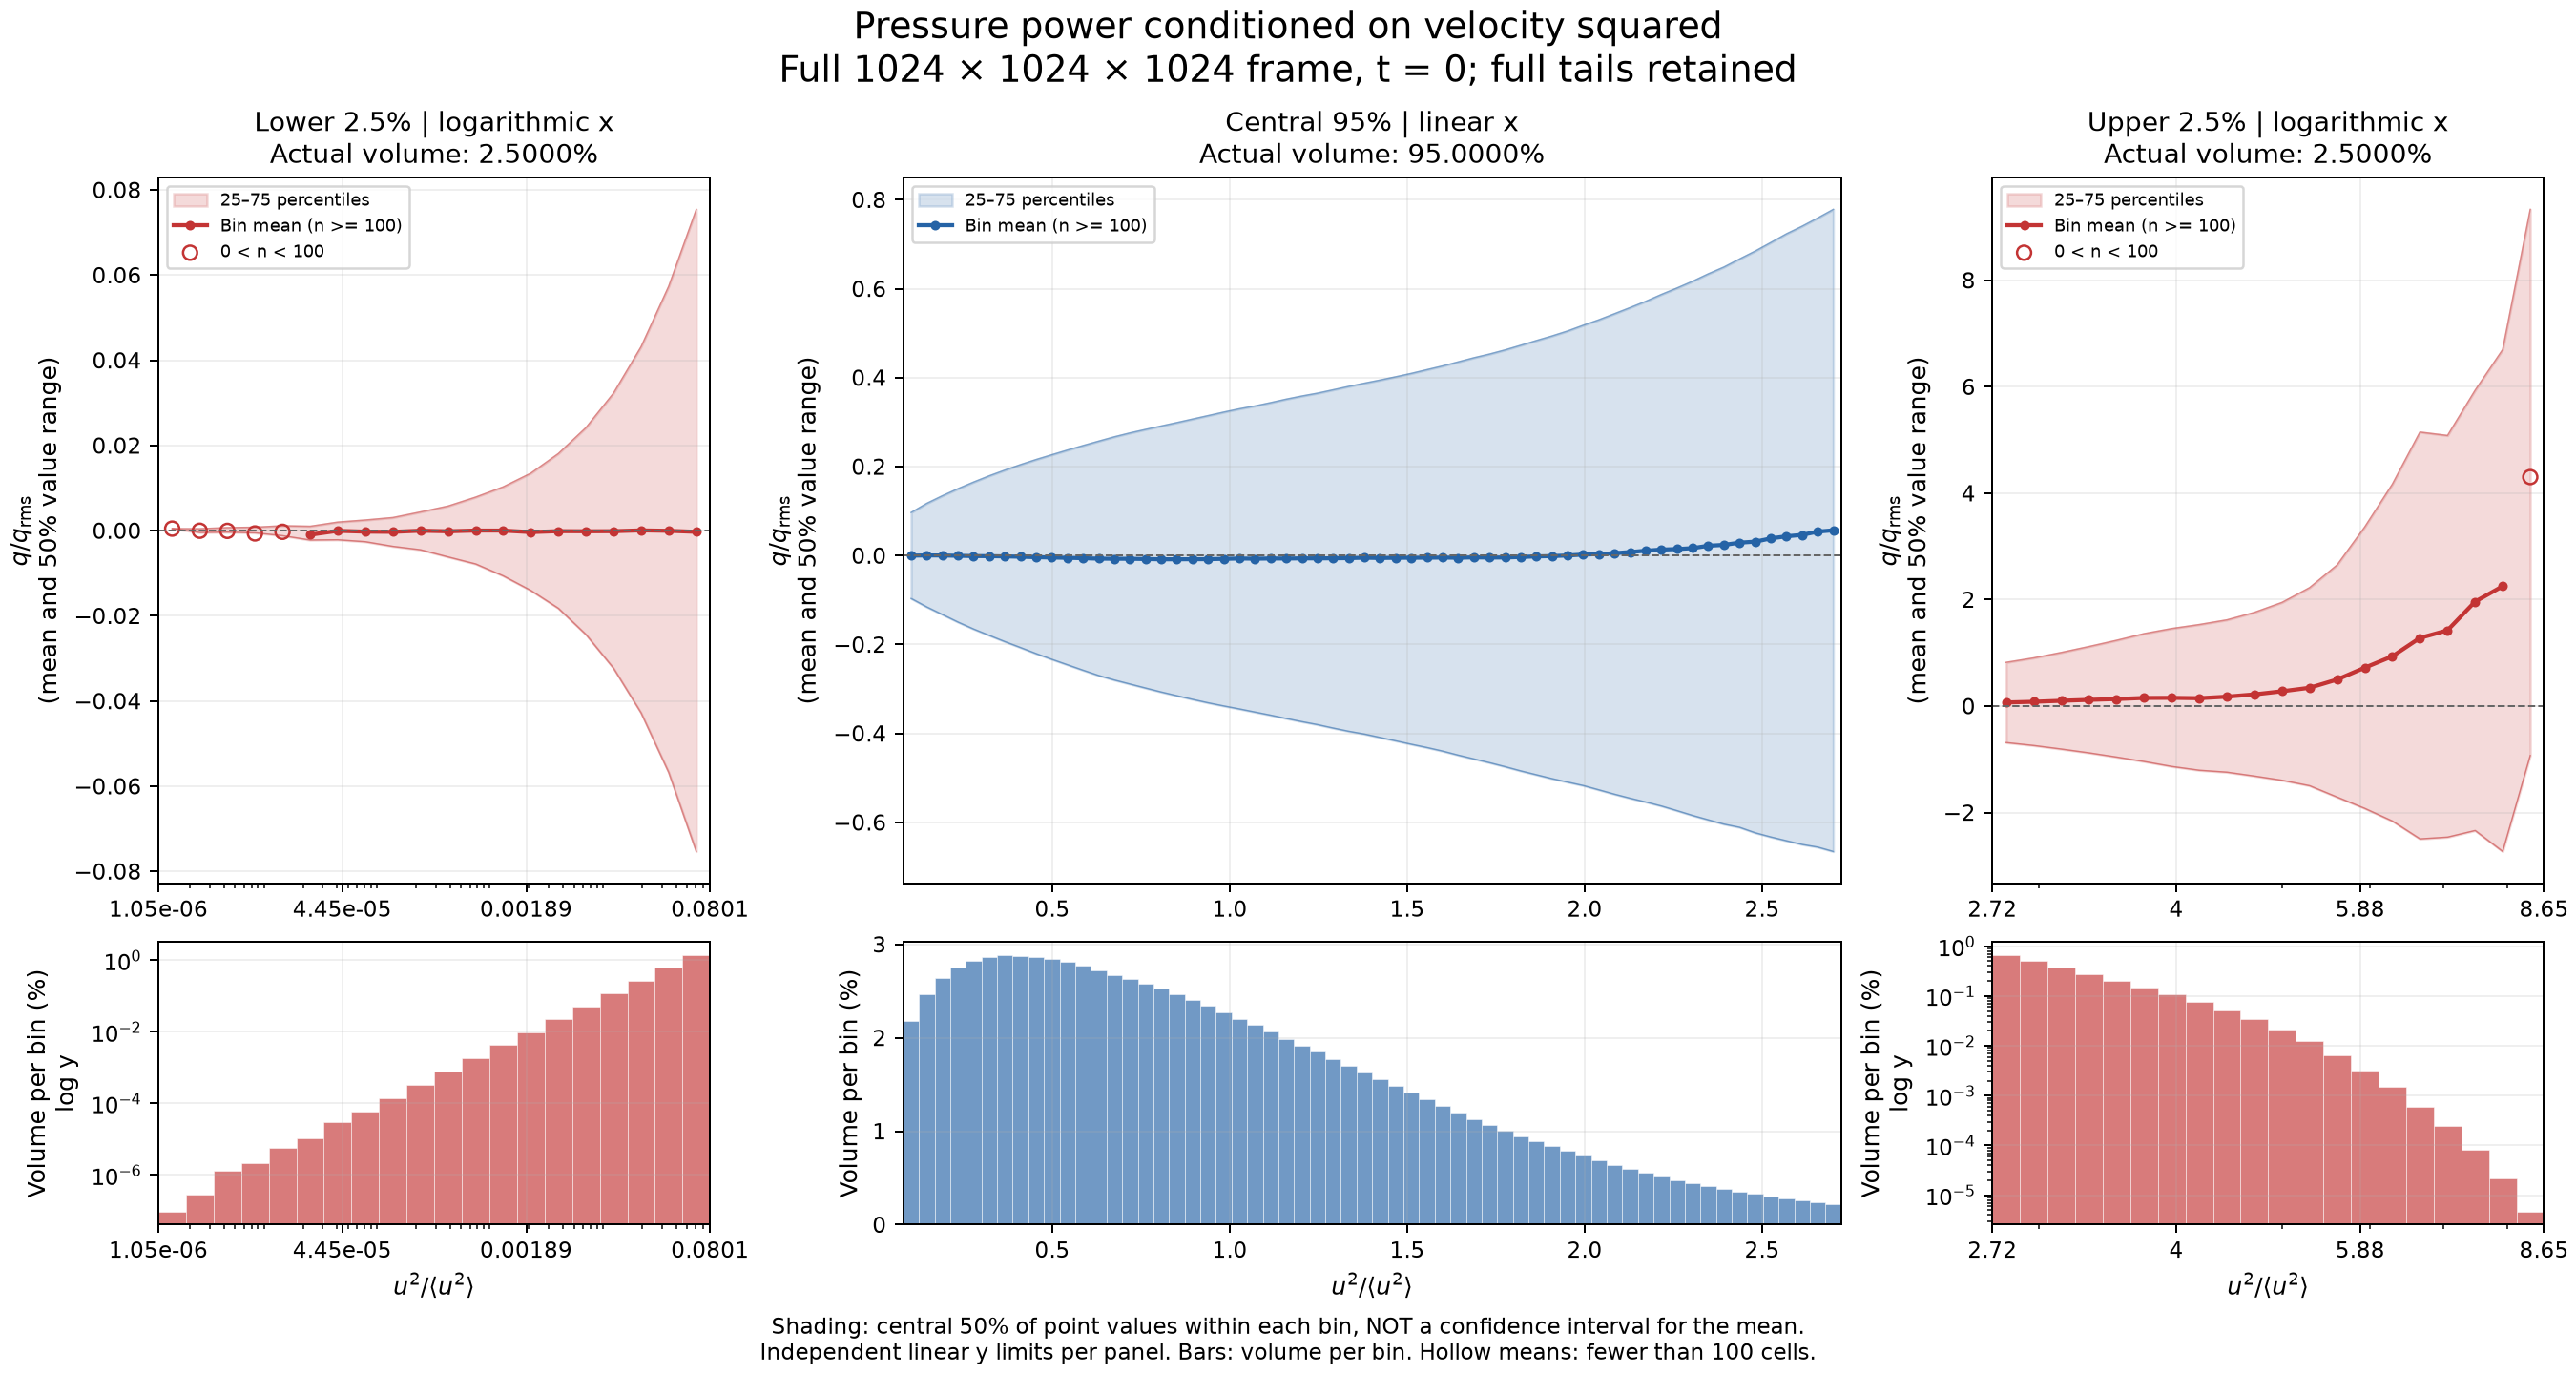

Data behind this chart, as committed beside it:
region, bin_left, bin_right, bin_center, count, volume_fraction, conditional_mean_normalized, reliable_count, value_p025, value_p975, value_lower, value_upper, value_coverage, value_p25, value_p75
lower_tail, 1.0504104810331194e-06, 1.842811636390996e-06, 1.3912974726617223e-06, 1, 9.313225746154785e-10, 0.0004844, False, 0.0004844, 0.0004844, 0.0004842, 0.0004844, 0.5, 0.0004842, 0.0004844
lower_tail, 1.842811636390996e-06, 3.2329787150238704e-06, 2.4408545217301253e-06, 3, 2.7939677238464355e-09, -1.115924411171197e-05, False, -0.0004041, 0.0004309, -0.0004217, 0.000457, 0.5, -0.0004217, 0.000457
lower_tail, 3.2329787150238704e-06, 5.67185010415233e-06, 4.282168920247122e-06, 14, 1.30385160446167e-08, -4.326283931300228e-05, False, -0.002448, 0.001793, -0.000341, 0.0007243, 0.5, -0.000341, 0.0007243
lower_tail, 5.67185010415233e-06, 9.950539870391735e-06, 7.512520921784729e-06, 23, 2.1420419216156006e-08, -0.0006422, False, -0.01065, 0.0021, -0.0005002, 0.0008108, 0.5, -0.0005002, 0.0008108
lower_tail, 9.950539870391735e-06, 1.7456957058820775e-05, 1.3179762791094253e-05, 60, 5.587935447692871e-08, -0.0002602, False, -0.006234, 0.003705, -0.001175, 0.001164, 0.5, -0.001175, 0.001164
lower_tail, 1.7456957058820775e-05, 3.062601162579083e-05, 2.3122218099360112e-05, 111, 1.0337680578231812e-07, -0.0009462, True, -0.01402, 0.007013, -0.002197, 0.001039, 0.5, -0.002197, 0.001039
lower_tail, 3.062601162579083e-05, 5.372944350740326e-05, 4.056499182182839e-05, 313, 2.915039658546448e-07, -2.6553506759921472e-05, True, -0.01106, 0.009347, -0.002138, 0.002015, 0.5, -0.002138, 0.002015
lower_tail, 5.372944350740326e-05, 9.426147729873372e-05, 7.116612058730395e-05, 650, 6.05359673500061e-07, -0.000221, True, -0.01494, 0.01283, -0.002594, 0.002503, 0.5, -0.002594, 0.002503
lower_tail, 9.426147729873372e-05, 0.0001654, 0.0001249, 1535, 1.4295801520347595e-06, -0.0002704, True, -0.01698, 0.0186, -0.003687, 0.003081, 0.5, -0.003687, 0.003081
lower_tail, 0.0001654, 0.0002901, 0.000219, 3519, 3.277324140071869e-06, 2.318743026393003e-06, True, -0.02267, 0.02462, -0.004482, 0.004399, 0.5, -0.004482, 0.004399
lower_tail, 0.0002901, 0.000509, 0.0003843, 8150, 7.59027898311615e-06, -0.0001365, True, -0.03301, 0.03182, -0.006173, 0.005784, 0.5, -0.006173, 0.005784
lower_tail, 0.000509, 0.0008929, 0.0006742, 19350, 1.802109181880951e-05, 3.59345858600461e-05, True, -0.04205, 0.04399, -0.007814, 0.007875, 0.5, -0.007814, 0.007875
lower_tail, 0.0008929, 0.001567, 0.001183, 45113, 4.201475530862808e-05, 2.9975317334640773e-05, True, -0.05622, 0.05767, -0.01062, 0.0103, 0.5, -0.01062, 0.0103
lower_tail, 0.001567, 0.002748, 0.002075, 105272, 9.804219007492065e-05, -0.0003287, True, -0.07635, 0.07476, -0.01404, 0.0135, 0.5, -0.01404, 0.0135
lower_tail, 0.002748, 0.004822, 0.00364, 241061, 0.0002245, -0.0001057, True, -0.09888, 0.09817, -0.01824, 0.01811, 0.5, -0.01824, 0.01811
lower_tail, 0.004822, 0.008459, 0.006386, 553018, 0.000515, -0.0001345, True, -0.1319, 0.131, -0.02439, 0.02421, 0.5, -0.02439, 0.02421
lower_tail, 0.008459, 0.01484, 0.0112, 1268903, 0.001182, -0.0001152, True, -0.1756, 0.1724, -0.0323, 0.03231, 0.5, -0.0323, 0.03231
lower_tail, 0.01484, 0.02603, 0.01966, 2907399, 0.002708, 7.462140840940215e-05, True, -0.2327, 0.2299, -0.0428, 0.04321, 0.5, -0.0428, 0.04321
lower_tail, 0.02603, 0.04567, 0.03448, 6648920, 0.006192, -2.567795075137895e-05, True, -0.3083, 0.3046, -0.05676, 0.05739, 0.5, -0.05676, 0.05739
lower_tail, 0.04567, 0.08013, 0.0605, 15040142, 0.01401, -0.0002644, True, -0.4079, 0.4035, -0.07534, 0.07545, 0.5, -0.07534, 0.07545
center, 0.08013, 0.1242, 0.1021, 23389734, 0.02178, -8.411284067951036e-05, True, -0.5185, 0.5138, -0.09657, 0.09692, 0.5, -0.09657, 0.09692
center, 0.1242, 0.1682, 0.1462, 26479077, 0.02466, 0.0003629, True, -0.6224, 0.6154, -0.1156, 0.1174, 0.5, -0.1156, 0.1174
center, 0.1682, 0.2122, 0.1902, 28396296, 0.02645, 0.000273, True, -0.7149, 0.7067, -0.1326, 0.1345, 0.5, -0.1326, 0.1345
center, 0.2122, 0.2563, 0.2343, 29562252, 0.02753, -0.0004359, True, -0.8013, 0.791, -0.1497, 0.1505, 0.5, -0.1497, 0.1505
center, 0.2563, 0.3003, 0.2783, 30329322, 0.02825, -0.001007, True, -0.8791, 0.8698, -0.1653, 0.1654, 0.5, -0.1653, 0.1654
center, 0.3003, 0.3444, 0.3223, 30744299, 0.02863, -0.001281, True, -0.9521, 0.9442, -0.1796, 0.1794, 0.5, -0.1796, 0.1794
center, 0.3444, 0.3884, 0.3664, 30925188, 0.0288, -0.001748, True, -1.021, 1.013, -0.1936, 0.1923, 0.5, -0.1936, 0.1923
center, 0.3884, 0.4324, 0.4104, 30902828, 0.02878, -0.002504, True, -1.087, 1.079, -0.2069, 0.2046, 0.5, -0.2069, 0.2046
center, 0.4324, 0.4765, 0.4545, 30756299, 0.02864, -0.00354, True, -1.15, 1.14, -0.2205, 0.216, 0.5, -0.2205, 0.216
center, 0.4765, 0.5205, 0.4985, 30517192, 0.02842, -0.004268, True, -1.208, 1.2, -0.2334, 0.2267, 0.5, -0.2334, 0.2267
center, 0.5205, 0.5646, 0.5425, 30165968, 0.02809, -0.004978, True, -1.265, 1.257, -0.2457, 0.2373, 0.5, -0.2457, 0.2373
center, 0.5646, 0.6086, 0.5866, 29737191, 0.02769, -0.005796, True, -1.319, 1.312, -0.2579, 0.2475, 0.5, -0.2579, 0.2475
center, 0.6086, 0.6526, 0.6306, 29236950, 0.02723, -0.006877, True, -1.372, 1.365, -0.2698, 0.2573, 0.5, -0.2698, 0.2573
center, 0.6526, 0.6967, 0.6747, 28721094, 0.02675, -0.007076, True, -1.422, 1.416, -0.2799, 0.2671, 0.5, -0.2799, 0.2671
center, 0.6967, 0.7407, 0.7187, 28185126, 0.02625, -0.007181, True, -1.47, 1.465, -0.2889, 0.2758, 0.5, -0.2889, 0.2758
center, 0.7407, 0.7847, 0.7627, 27662833, 0.02576, -0.007712, True, -1.515, 1.51, -0.298, 0.2837, 0.5, -0.298, 0.2837
center, 0.7847, 0.8288, 0.8068, 27086886, 0.02523, -0.008305, True, -1.559, 1.556, -0.3069, 0.2914, 0.5, -0.3069, 0.2914
center, 0.8288, 0.8728, 0.8508, 26475067, 0.02466, -0.008271, True, -1.602, 1.601, -0.3152, 0.2991, 0.5, -0.3152, 0.2991
center, 0.8728, 0.9169, 0.8948, 25825420, 0.02405, -0.008093, True, -1.642, 1.644, -0.3234, 0.3069, 0.5, -0.3234, 0.3069
center, 0.9169, 0.9609, 0.9389, 25148572, 0.02342, -0.008028, True, -1.684, 1.685, -0.3312, 0.3147, 0.5, -0.3312, 0.3147
center, 0.9609, 1.005, 0.9829, 24413744, 0.02274, -0.007274, True, -1.724, 1.727, -0.3382, 0.3227, 0.5, -0.3382, 0.3227
center, 1.005, 1.049, 1.027, 23682326, 0.02206, -0.00652, True, -1.762, 1.771, -0.3449, 0.3301, 0.5, -0.3449, 0.3301
center, 1.049, 1.093, 1.071, 22948578, 0.02137, -0.006915, True, -1.803, 1.807, -0.352, 0.3365, 0.5, -0.352, 0.3365
center, 1.093, 1.137, 1.115, 22176965, 0.02065, -0.006523, True, -1.843, 1.849, -0.359, 0.3439, 0.5, -0.359, 0.3439
center, 1.137, 1.181, 1.159, 21380023, 0.01991, -0.006547, True, -1.881, 1.89, -0.3664, 0.3518, 0.5, -0.3664, 0.3518
center, 1.181, 1.225, 1.203, 20609550, 0.01919, -0.006239, True, -1.92, 1.93, -0.3735, 0.3588, 0.5, -0.3735, 0.3588
center, 1.225, 1.269, 1.247, 19861190, 0.0185, -0.006188, True, -1.957, 1.967, -0.3802, 0.3652, 0.5, -0.3802, 0.3652
center, 1.269, 1.313, 1.291, 19073311, 0.01776, -0.006055, True, -1.995, 2.007, -0.3879, 0.3728, 0.5, -0.3879, 0.3728
center, 1.313, 1.357, 1.335, 18269096, 0.01701, -0.005625, True, -2.035, 2.046, -0.3952, 0.3805, 0.5, -0.3952, 0.3805
center, 1.357, 1.401, 1.379, 17486501, 0.01629, -0.004734, True, -2.075, 2.089, -0.4015, 0.3877, 0.5, -0.4015, 0.3877
center, 1.401, 1.445, 1.423, 16699448, 0.01555, -0.005365, True, -2.115, 2.124, -0.409, 0.3946, 0.5, -0.409, 0.3946
center, 1.445, 1.489, 1.467, 15913349, 0.01482, -0.004889, True, -2.157, 2.171, -0.4166, 0.402, 0.5, -0.4166, 0.402
center, 1.489, 1.533, 1.511, 15143921, 0.0141, -0.004781, True, -2.198, 2.211, -0.4243, 0.4096, 0.5, -0.4243, 0.4096
center, 1.533, 1.577, 1.555, 14371928, 0.01338, -0.004676, True, -2.238, 2.254, -0.4317, 0.4181, 0.5, -0.4317, 0.4181
center, 1.577, 1.621, 1.599, 13610956, 0.01268, -0.00438, True, -2.282, 2.3, -0.4397, 0.4264, 0.5, -0.4397, 0.4264
center, 1.621, 1.666, 1.644, 12856870, 0.01197, -0.004814, True, -2.33, 2.346, -0.4488, 0.4356, 0.5, -0.4488, 0.4356
center, 1.666, 1.71, 1.688, 12145988, 0.01131, -0.003922, True, -2.372, 2.399, -0.4573, 0.4448, 0.5, -0.4573, 0.4448
center, 1.71, 1.754, 1.732, 11465807, 0.01068, -0.004358, True, -2.421, 2.443, -0.4657, 0.4531, 0.5, -0.4657, 0.4531
center, 1.754, 1.798, 1.776, 10811637, 0.01007, -0.0042, True, -2.467, 2.487, -0.4747, 0.4624, 0.5, -0.4747, 0.4624
center, 1.798, 1.842, 1.82, 10173470, 0.009475, -0.003157, True, -2.51, 2.538, -0.4843, 0.4729, 0.5, -0.4843, 0.4729
... 40 more rows
